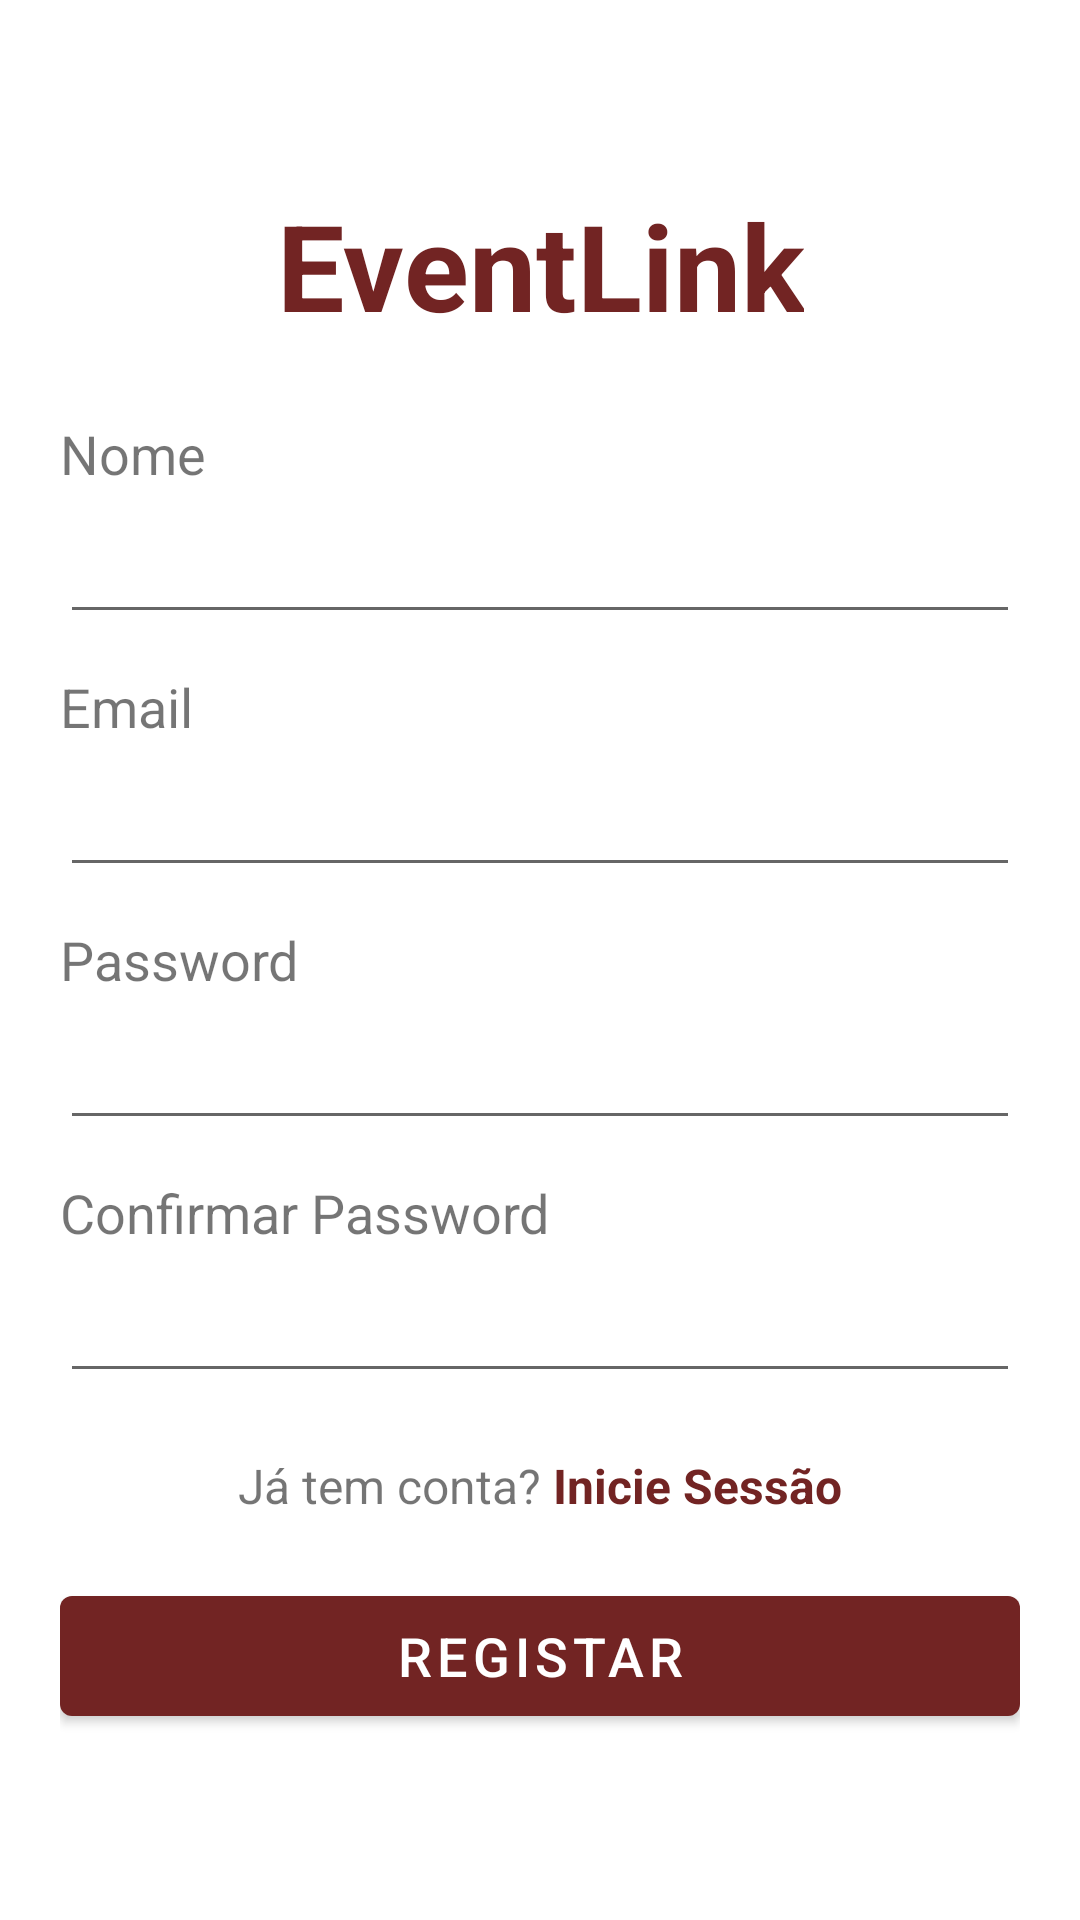

The Android layout XML behind this screen, and the referenced resources:
<!-- AndroidManifest.xml: activity theme Theme.EventLink.WithActionBar -->
<!-- res/layout/activity_register.xml -->
<?xml version="1.0" encoding="utf-8"?>
<ScrollView xmlns:android="http://schemas.android.com/apk/res/android"
    xmlns:app="http://schemas.android.com/apk/res-auto"
    xmlns:tools="http://schemas.android.com/tools"
    android:id="@+id/main"
    android:layout_width="match_parent"
    android:layout_height="match_parent"
    android:fillViewport="true"
    android:fitsSystemWindows="true"
    tools:context=".RegisterActivity">

    <LinearLayout
        android:layout_width="match_parent"
        android:layout_height="wrap_content"
        android:gravity="center"
        android:orientation="vertical"
        android:paddingHorizontal="20dp"
        android:paddingVertical="24dp">

        <TextView
            android:id="@+id/tv_eventlink_register"
            android:layout_width="wrap_content"
            android:layout_height="wrap_content"
            android:layout_marginBottom="24dp"
            android:fontFamily="sans-serif"
            android:text="@string/txt_eventlink"
            android:textAlignment="center"
            android:textColor="@color/color_eventlink"
            android:textSize="40sp"
            android:textStyle="bold" />

        <TextView
            android:id="@+id/tv_nome_register"
            android:layout_width="match_parent"
            android:layout_height="wrap_content"
            android:text="@string/txt_nome_register"
            android:textSize="18sp" />

        <EditText
            android:id="@+id/etNomeRegister"
            android:layout_width="match_parent"
            android:layout_height="wrap_content"
            android:ems="10"
            android:inputType="textPersonName"
            android:minHeight="48dp" />

        <TextView
            android:id="@+id/tv_email_register"
            android:layout_width="match_parent"
            android:layout_height="wrap_content"
            android:layout_marginTop="12dp"
            android:text="@string/txt_email"
            android:textSize="18sp" />

        <EditText
            android:id="@+id/etEmailRegister"
            android:layout_width="match_parent"
            android:layout_height="wrap_content"
            android:ems="10"
            android:inputType="textEmailAddress"
            android:minHeight="48dp" />

        <TextView
            android:id="@+id/tv_password_register"
            android:layout_width="match_parent"
            android:layout_height="wrap_content"
            android:layout_marginTop="12dp"
            android:text="@string/txt_password"
            android:textSize="18sp" />

        <EditText
            android:id="@+id/etPasswordRegister"
            android:layout_width="match_parent"
            android:layout_height="wrap_content"
            android:ems="10"
            android:inputType="textPassword"
            android:minHeight="48dp" />

        <TextView
            android:id="@+id/tv_confirmar_password_register"
            android:layout_width="match_parent"
            android:layout_height="wrap_content"
            android:layout_marginTop="12dp"
            android:text="@string/txt_confirmar_password"
            android:textSize="18sp" />

        <EditText
            android:id="@+id/etConfirmarPasswordRegister"
            android:layout_width="match_parent"
            android:layout_height="wrap_content"
            android:ems="10"
            android:inputType="textPassword"
            android:minHeight="48dp" />

        <LinearLayout
            android:layout_width="match_parent"
            android:layout_height="wrap_content"
            android:layout_marginTop="20dp"
            android:gravity="center"
            android:orientation="horizontal">

            <TextView
                android:id="@+id/tv_temconta"
                android:layout_width="wrap_content"
                android:layout_height="wrap_content"
                android:text="@string/txt_temconta_register"
                android:textSize="16sp" />

            <TextView
                android:id="@+id/tv_inciar_sessao_registar"
                android:layout_width="wrap_content"
                android:layout_height="wrap_content"
                android:layout_marginStart="4dp"
                android:clickable="true"
                android:focusable="true"
                android:onClick="onClickLogin"
                android:text="@string/txt_inicie_sessao_register"
                android:textColor="@color/color_eventlink"
                android:textSize="16sp"
                android:textStyle="bold" />

        </LinearLayout>

        <Button
            android:id="@+id/btnRegistar"
            android:layout_width="match_parent"
            android:layout_height="wrap_content"
            android:layout_marginTop="20dp"
            android:minHeight="52dp"
            android:onClick="onClickRegistar"
            android:text="REGISTAR"
            android:textColor="@color/white"
            android:textSize="18sp"
            app:backgroundTint="@color/color_eventlink" />

    </LinearLayout>
</ScrollView>
<!-- resources referenced by this layout -->
<resources>
  <color name="color_eventlink">#722423</color>
  <color name="white">#FFFFFFFF</color>
  <string name="txt_confirmar_password">Confirmar Password</string>
  <string name="txt_email">Email</string>
  <string name="txt_eventlink">EventLink</string>
  <string name="txt_inicie_sessao_register">Inicie Sessão</string>
  <string name="txt_nome_register">Nome</string>
  <string name="txt_password">Password</string>
  <string name="txt_temconta_register">Já tem conta?</string>
  <style name="Theme.EventLink.WithActionBar" parent="Theme.MaterialComponents.DayNight.DarkActionBar">
          <item name="colorPrimary">@color/color_eventlink</item>
      </style>
</resources>
